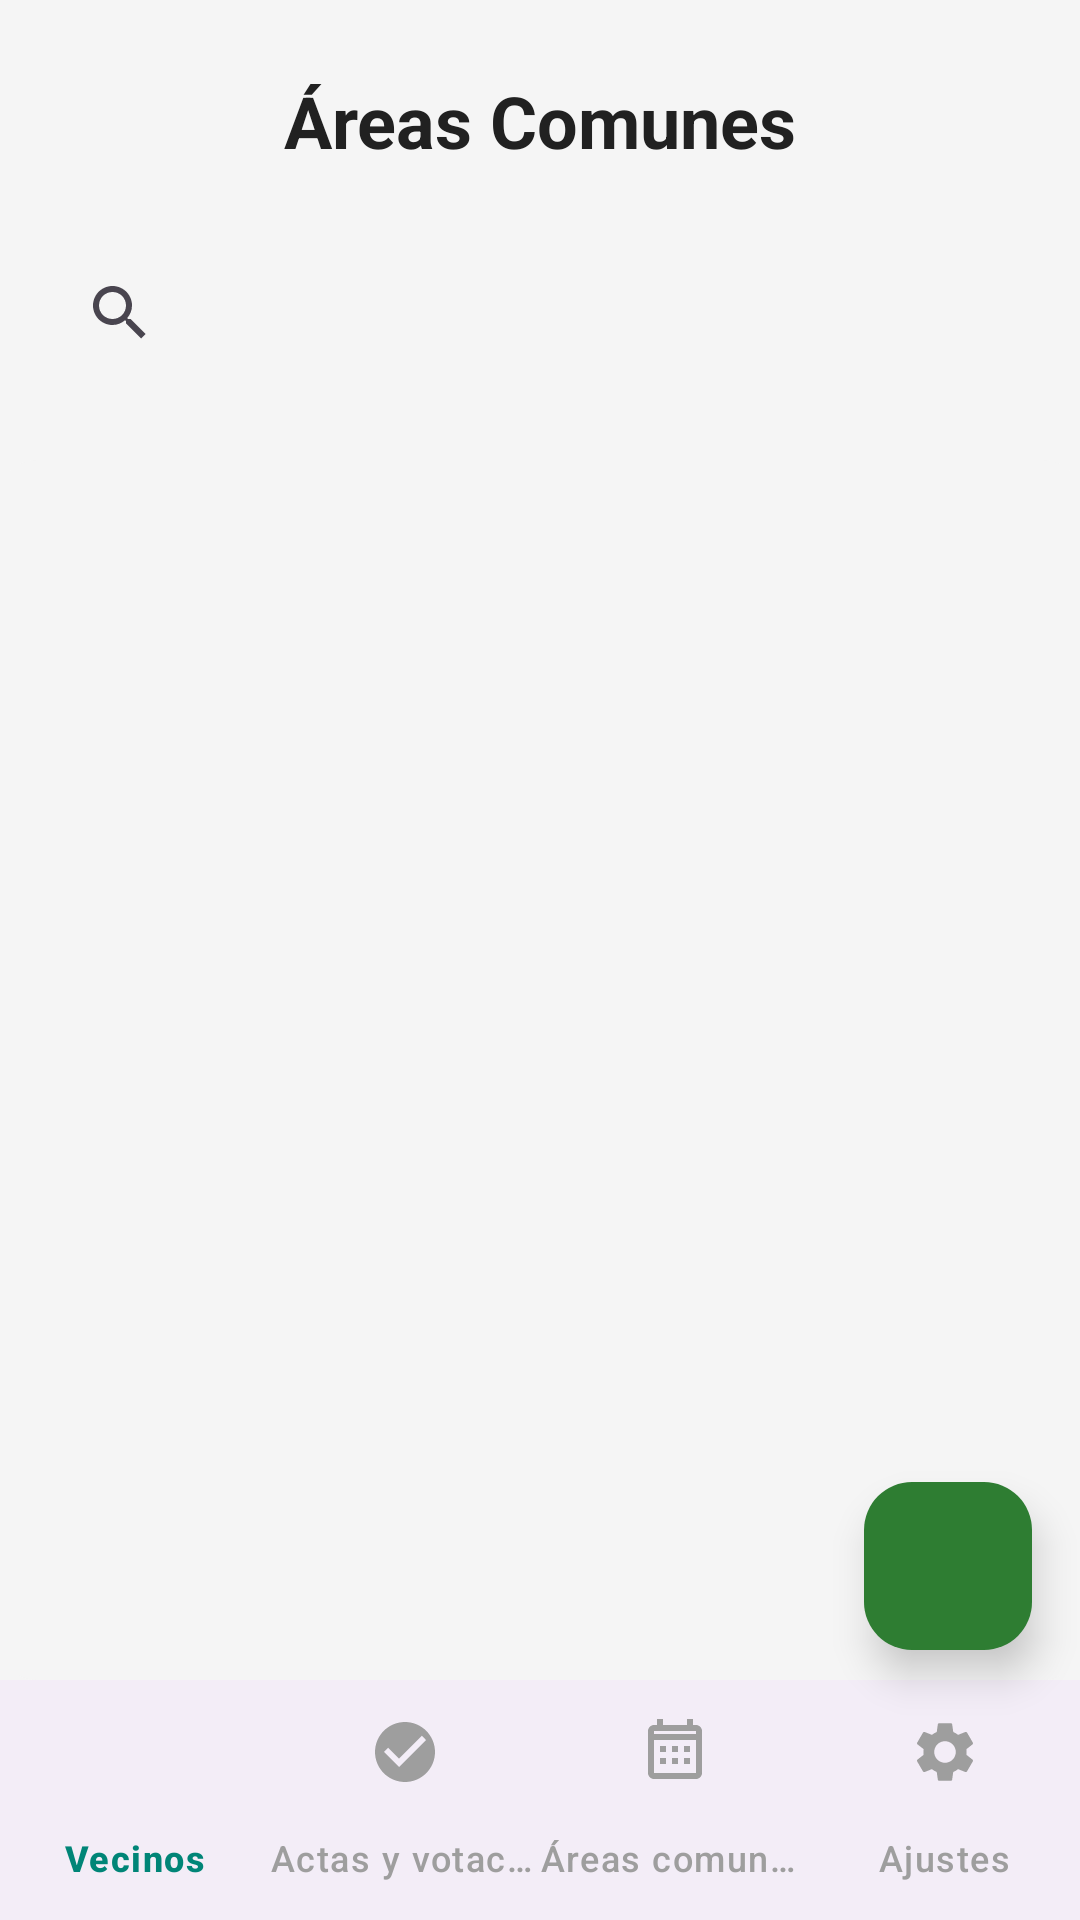

This screen was rendered from an Android layout file. Write that file and the resources it references.
<!-- AndroidManifest.xml: application theme Theme.AppTfc -->
<!-- res/layout/activity_common_areas.xml -->
<?xml version="1.0" encoding="utf-8"?>
<FrameLayout
    xmlns:android="http://schemas.android.com/apk/res/android"
    xmlns:app="http://schemas.android.com/apk/res-auto"
    android:layout_width="match_parent"
    android:layout_height="match_parent"
    android:background="@color/background_light">

    <LinearLayout
        android:orientation="vertical"
        android:layout_width="match_parent"
        android:layout_height="match_parent">


        
        <TextView
            android:id="@+id/titleCommonAreas"
            android:layout_width="match_parent"
            android:layout_height="wrap_content"
            android:text="@string/reas_comunes"
            android:textSize="24sp"
            android:textStyle="bold"
            android:textColor="@color/community_text_primary"
            android:gravity="center"
            android:padding="24dp" />

        <androidx.appcompat.widget.SearchView
            android:id="@+id/searchView"
            android:layout_width="match_parent"
            android:layout_height="wrap_content"
            android:layout_marginHorizontal="16dp"
            android:layout_marginBottom="16dp" />

        <View
            android:layout_width="match_parent"
            android:layout_height="1dp"
            android:background="@color/gray_light"
            android:layout_marginBottom="8dp"/>

        
        <androidx.recyclerview.widget.RecyclerView
            android:id="@+id/recyclerCommonAreas"
            android:layout_width="match_parent"
            android:layout_height="0dp"
            android:layout_weight="1"
            android:clipToPadding="false"
            android:paddingBottom="16dp"
            android:paddingTop="8dp"
            android:scrollbars="vertical"
            android:background="@drawable/card_background" />

        
        <com.google.android.material.card.MaterialCardView
            android:id="@+id/cardNoAreas"
            android:layout_width="280dp"
            android:layout_height="wrap_content"
            android:layout_gravity="center"
            android:layout_marginTop="40dp"
            android:visibility="gone"
            app:cardCornerRadius="16dp"
            app:cardElevation="4dp"
            app:strokeColor="@color/community_primary_light"
            app:strokeWidth="1dp">

            <LinearLayout
                android:layout_width="match_parent"
                android:layout_height="wrap_content"
                android:orientation="vertical"
                android:padding="24dp"
                android:gravity="center">

                <ImageView
                    android:layout_width="64dp"
                    android:layout_height="64dp"
                    android:layout_marginBottom="16dp"
                    android:src="@drawable/ic_no_bookings"
                    app:tint="@color/community_primary" />

                <TextView
                    android:id="@+id/tvNoAreas"
                    android:layout_width="match_parent"
                    android:layout_height="wrap_content"
                    android:text="@string/no_hay_reas_comunes"
                    android:textAlignment="center"
                    android:textColor="@color/community_text_primary"
                    android:textSize="18sp"
                    android:textStyle="bold" />

                <TextView
                    android:layout_width="match_parent"
                    android:layout_height="wrap_content"
                    android:layout_marginTop="8dp"
                    android:text="@string/agrega_una_para_comenzar"
                    android:textAlignment="center"
                    android:textColor="@color/community_text_secondary"
                    android:textSize="14sp" />
            </LinearLayout>
        </com.google.android.material.card.MaterialCardView>

        
        <com.google.android.material.bottomnavigation.BottomNavigationView
            android:id="@+id/bottomNavigationView"
            android:layout_width="match_parent"
            android:layout_height="wrap_content"
            android:backgroundTint="@color/white"
            app:menu="@menu/bottom_nav_menu_admin_neighborhood"
            app:itemIconTint="@drawable/nav_icon_color"
            app:itemTextColor="@drawable/nav_icon_color"
            app:labelVisibilityMode="labeled" />
    </LinearLayout>

    
    <com.google.android.material.floatingactionbutton.FloatingActionButton
        android:id="@+id/fabAddCommonArea"
        android:layout_width="wrap_content"
        android:layout_height="wrap_content"
        android:layout_gravity="end|bottom"
        android:layout_marginBottom="90dp"
        android:layout_marginEnd="16dp"
        android:src="@drawable/ic_add"
        app:backgroundTint="@color/community_primary"
        app:tint="@color/white"
        app:elevation="8dp" />
</FrameLayout>
<!-- resources referenced by this layout -->
<resources>
  <color name="background_light">#F5F5F5</color>
  <color name="community_primary">#2E7D32</color>
  <color name="community_primary_light">#81C784</color>
  <color name="community_text_primary">#212121</color>
  <color name="community_text_secondary">#757575</color>
  <color name="gray_light">#F5F5F5</color>
  <color name="white">#FFFFFF</color>
  <!-- drawable card_background (drawable) -->
  <?xml version="1.0" encoding="utf-8"?>
  <shape xmlns:android="http://schemas.android.com/apk/res/android"
      android:shape="rectangle">
  
      <corners android:radius="12dp"/>
  
      <solid android:color="@color/light_gray"/>
  
      <padding android:left="16dp"
          android:top="16dp"
          android:right="16dp"
          android:bottom="16dp"/>
  
      <shadowColor android:color="@color/shadow"/>
  </shape>
  <!-- drawable ic_no_bookings (drawable) -->
  <?xml version="1.0" encoding="utf-8"?>
  <vector xmlns:android="http://schemas.android.com/apk/res/android"
      android:width="96dp"
      android:height="96dp"
      android:viewportWidth="24"
      android:viewportHeight="24">
  
      
      <path
          android:fillColor="#ECEFF1"
          android:pathData="M19,3H5C3.9,3 3,3.9 3,5V19C3,20.1 3.9,21 5,21H19C20.1,21 21,20.1 21,19V5C21,3.9 20.1,3 19,3Z"
          android:strokeWidth="0.5"
          android:strokeColor="#B0BEC5"/>
  
      
      <path
          android:fillColor="#455A64"
          android:pathData="M10,9h4v1h-4z"/> 
      <path
          android:pathData="M14,16c-1,1 -2,1 -3,1s-2,0 -3,-1"
          android:strokeWidth="1.5"
          android:strokeColor="#455A64"
          android:strokeLineCap="round"/> 
  </vector>
  <!-- drawable nav_icon_color (drawable) -->
  <?xml version="1.0" encoding="utf-8"?>
  <selector xmlns:android="http://schemas.android.com/apk/res/android">
      <item android:color="@color/primaryButton" android:state_checked="true"/>
      <item android:color="@color/icon_secondary" android:state_checked="false"/>
  </selector>
  <string name="agrega_una_para_comenzar">Agrega una para comenzar</string>
  <string name="no_hay_reas_comunes">No hay áreas comunes</string>
  <string name="reas_comunes">Áreas Comunes</string>
  <style name="Theme.AppTfc" parent="Base.Theme.AppTfc" />
  <color name="light_gray">#F5F5F5</color>
  <color name="shadow">#40000000</color>
  <color name="primaryButton">#008577</color>
  <color name="icon_secondary">#9E9E9E</color>
  <style name="Base.Theme.AppTfc" parent="Theme.Material3.DayNight.NoActionBar">
          
          
      </style>
</resources>
